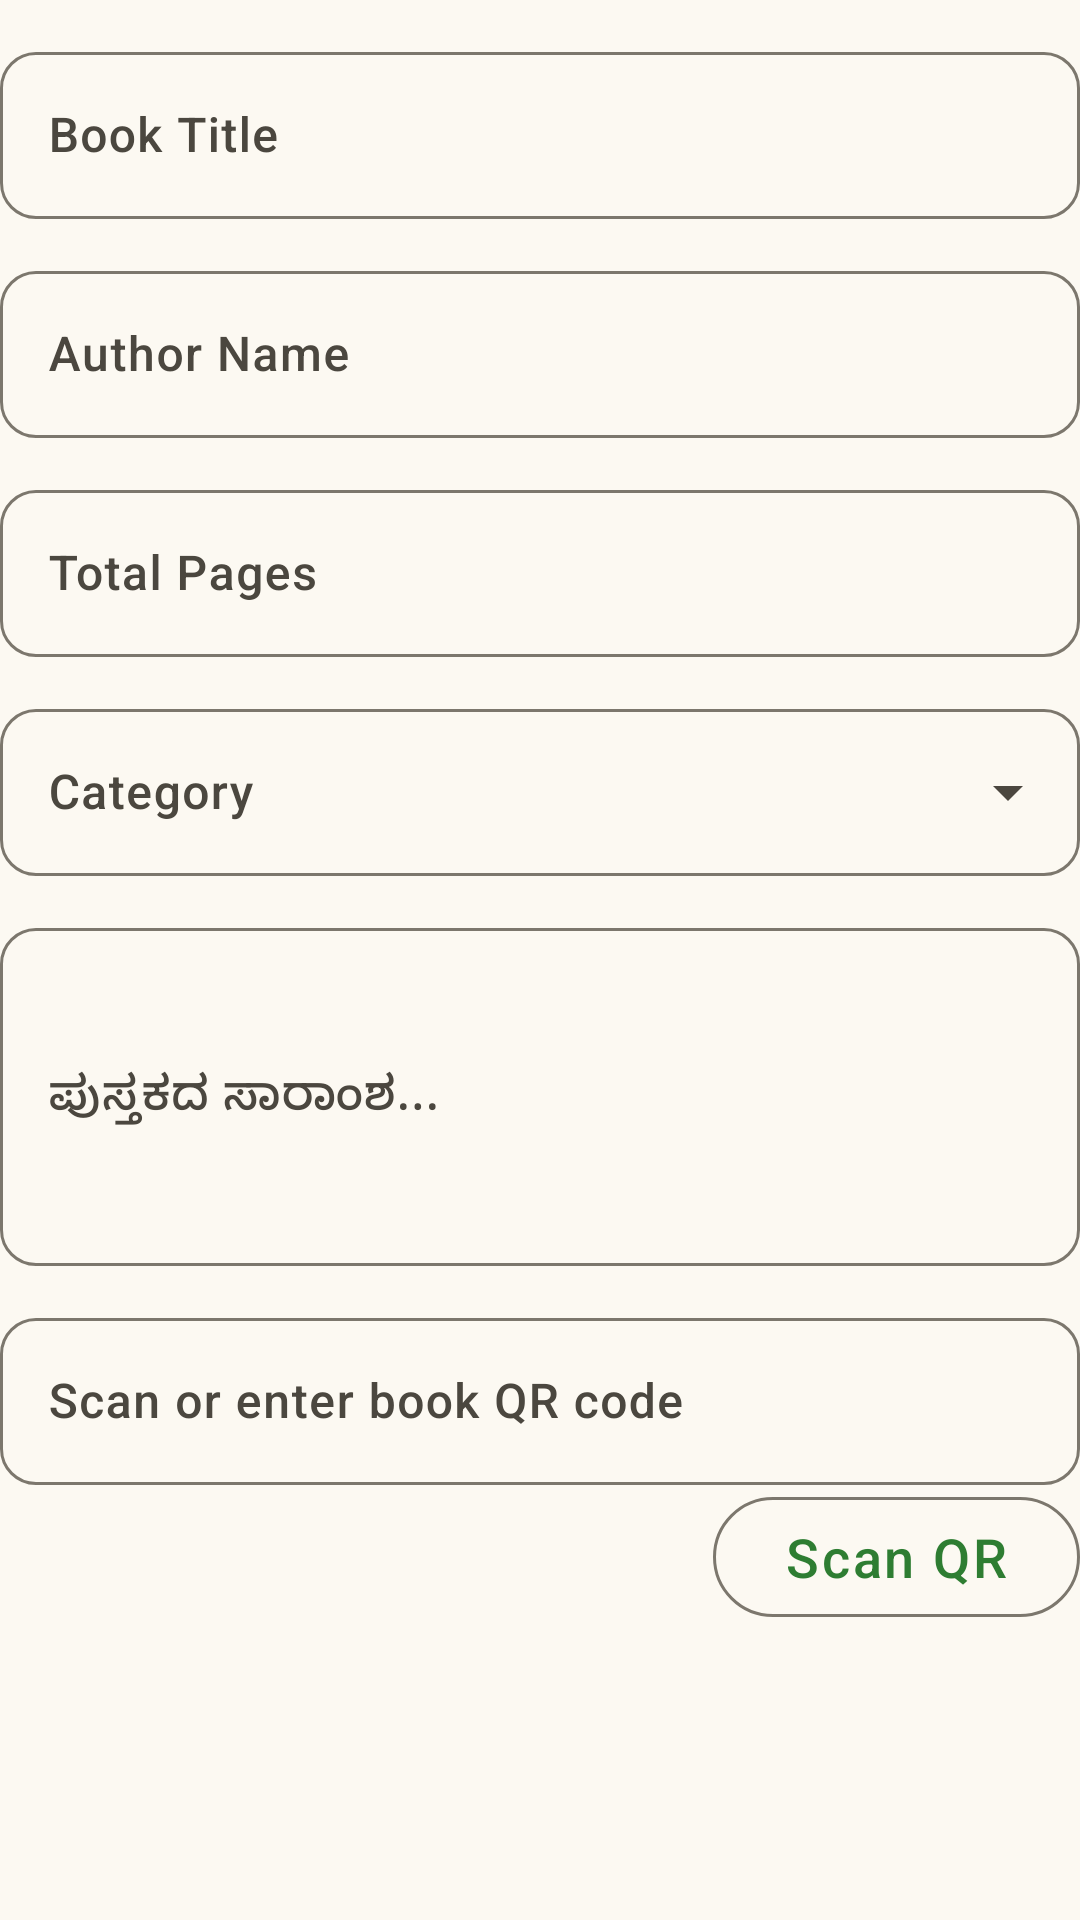

This screen was rendered from an Android layout file. Write that file and the resources it references.
<!-- AndroidManifest.xml: application theme Theme.NammaPustaka -->
<!-- res/layout/form_book_fields.xml -->
<?xml version="1.0" encoding="utf-8"?>
<LinearLayout xmlns:android="http://schemas.android.com/apk/res/android" xmlns:app="http://schemas.android.com/apk/res-auto" android:layout_width="match_parent" android:layout_height="wrap_content" android:orientation="vertical">
    <com.google.android.material.textfield.TextInputLayout android:id="@+id/titleLayout" style="@style/Widget.Material3.TextInputLayout.OutlinedBox" android:layout_width="match_parent" android:layout_height="wrap_content" android:hint="Book Title" android:layout_marginTop="12dp"><com.google.android.material.textfield.TextInputEditText android:id="@+id/titleInput" android:layout_width="match_parent" android:layout_height="wrap_content" android:textColor="#242234" android:textColorHint="#625F73" /></com.google.android.material.textfield.TextInputLayout>
    <com.google.android.material.textfield.TextInputLayout android:id="@+id/authorLayout" style="@style/Widget.Material3.TextInputLayout.OutlinedBox" android:layout_width="match_parent" android:layout_height="wrap_content" android:hint="Author Name" android:layout_marginTop="12dp"><com.google.android.material.textfield.TextInputEditText android:id="@+id/authorInput" android:layout_width="match_parent" android:layout_height="wrap_content" android:textColor="#242234" android:textColorHint="#625F73" /></com.google.android.material.textfield.TextInputLayout>
    <com.google.android.material.textfield.TextInputLayout android:id="@+id/pagesLayout" style="@style/Widget.Material3.TextInputLayout.OutlinedBox" android:layout_width="match_parent" android:layout_height="wrap_content" android:hint="Total Pages" android:layout_marginTop="12dp"><com.google.android.material.textfield.TextInputEditText android:id="@+id/pagesInput" android:layout_width="match_parent" android:layout_height="wrap_content" android:inputType="number" android:textColor="#242234" android:textColorHint="#625F73" /></com.google.android.material.textfield.TextInputLayout>
    <com.google.android.material.textfield.TextInputLayout android:id="@+id/categoryLayout" style="@style/Widget.Material3.TextInputLayout.OutlinedBox.ExposedDropdownMenu" android:layout_width="match_parent" android:layout_height="wrap_content" android:hint="Category" android:layout_marginTop="12dp"><AutoCompleteTextView android:id="@+id/categoryInput" android:layout_width="match_parent" android:layout_height="wrap_content" android:inputType="none" /></com.google.android.material.textfield.TextInputLayout>
    <com.google.android.material.textfield.TextInputLayout android:id="@+id/summaryLayout" style="@style/Widget.Material3.TextInputLayout.OutlinedBox" android:layout_width="match_parent" android:layout_height="wrap_content" android:hint="@string/summary_hint" android:layout_marginTop="12dp"><com.google.android.material.textfield.TextInputEditText android:id="@+id/summaryInput" android:layout_width="match_parent" android:layout_height="wrap_content" android:minLines="4" android:textColor="#242234" android:textColorHint="#625F73" /></com.google.android.material.textfield.TextInputLayout>
    <com.google.android.material.textfield.TextInputLayout android:id="@+id/qrLayout" style="@style/Widget.Material3.TextInputLayout.OutlinedBox" android:layout_width="match_parent" android:layout_height="wrap_content" android:hint="Scan or enter book QR code" android:layout_marginTop="12dp"><com.google.android.material.textfield.TextInputEditText android:id="@+id/qrInput" android:layout_width="match_parent" android:layout_height="wrap_content" android:textColor="#242234" android:textColorHint="#625F73" /></com.google.android.material.textfield.TextInputLayout>
    <com.google.android.material.button.MaterialButton android:id="@+id/generateQrButton" style="@style/Widget.Material3.Button.OutlinedButton" android:layout_width="wrap_content" android:layout_height="wrap_content" android:layout_gravity="end" android:text="Scan QR" />
</LinearLayout>
<!-- resources referenced by this layout -->
<resources>
  <string name="summary_hint">ಪುಸ್ತಕದ ಸಾರಾಂಶ...</string>
  <color name="colorPrimary">#2E7D32</color>
  <color name="colorOnPrimary">#FFFFFF</color>
  <color name="colorPrimaryContainer">#C8E6C9</color>
  <color name="colorOnPrimaryContainer">#003300</color>
  <color name="colorSecondary">#795548</color>
  <color name="colorOnSecondary">#FFFFFF</color>
  <color name="colorSecondaryContainer">#D7CCC8</color>
  <color name="colorOnSecondaryContainer">#3E2723</color>
  <color name="colorTertiary">#6D4C41</color>
  <color name="colorOnTertiary">#FFFFFF</color>
  <color name="colorBackground">#FCF9F2</color>
  <color name="colorOnBackground">#1C1B19</color>
  <color name="colorSurface">#FFFFFF</color>
  <color name="colorOnSurface">#1C1B19</color>
  <color name="colorSurfaceVariant">#EBE8DF</color>
  <color name="colorOnSurfaceVariant">#4B473F</color>
  <color name="colorOutline">#7C776D</color>
  <style name="Widget.NammaPustaka.Button" parent="Widget.Material3.Button">
          <item name="shapeAppearance">@style/ShapeAppearance.NammaPustaka.Button</item>
          <item name="android:paddingTop">16dp</item>
          <item name="android:paddingBottom">16dp</item>
          <item name="android:textSize">18sp</item>
          <item name="android:textAllCaps">false</item>
          <item name="android:letterSpacing">0.05</item>
      </style>
  <style name="Widget.NammaPustaka.Card" parent="Widget.Material3.CardView.Elevated">
          <item name="shapeAppearance">@style/ShapeAppearance.NammaPustaka.Card</item>
          <item name="cardElevation">2dp</item>
          <item name="cardBackgroundColor">@color/colorSurface</item>
      </style>
  <style name="Widget.NammaPustaka.TextInputLayout" parent="Widget.Material3.TextInputLayout.OutlinedBox">
          <item name="boxStrokeColor">@color/colorPrimary</item>
          <item name="boxCornerRadiusTopStart">12dp</item>
          <item name="boxCornerRadiusTopEnd">12dp</item>
          <item name="boxCornerRadiusBottomStart">12dp</item>
          <item name="boxCornerRadiusBottomEnd">12dp</item>
      </style>
  <style name="Widget.NammaPustaka.BottomNavigation" parent="Widget.Material3.BottomNavigationView">
          <item name="itemIconTint">@color/colorPrimary</item>
          <item name="itemTextColor">@color/colorPrimary</item>
          <item name="android:background">@color/colorSurface</item>
      </style>
  <style name="ShapeAppearance.NammaPustaka.Button">
          <item name="cornerFamily">rounded</item>
          <item name="cornerSize">28dp</item>
      </style>
  <style name="ShapeAppearance.NammaPustaka.Card">
          <item name="cornerFamily">rounded</item>
          <item name="cornerSize">20dp</item>
      </style>
</resources>
